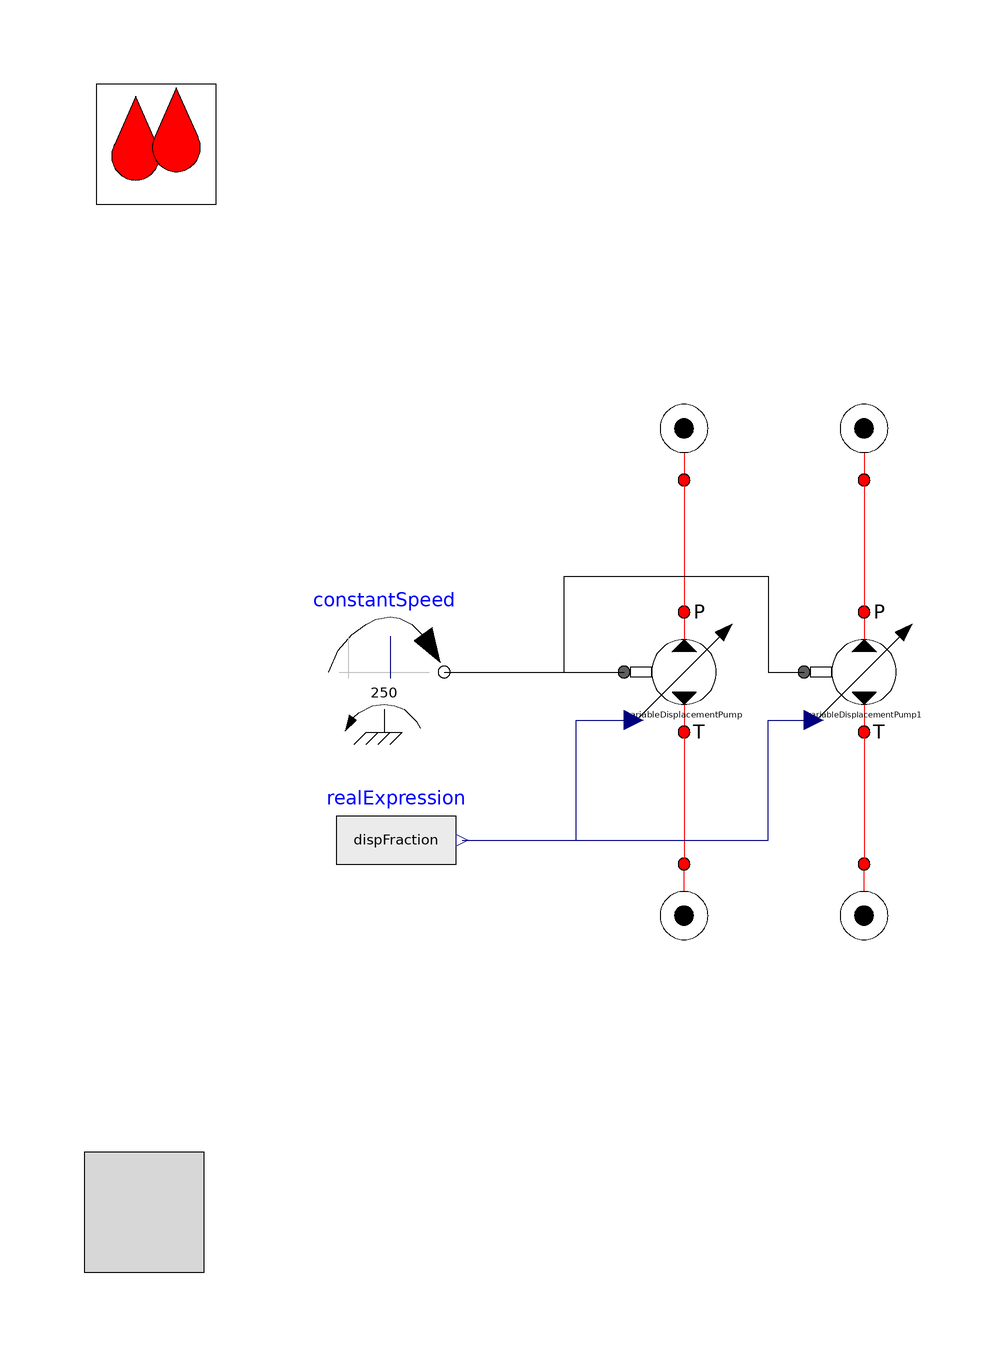

The Modelica model whose source follows is shown above as a component diagram (icons at their Placement, wires along their Line points).

model PumpTest "AccuTest"

  extends OpenHydraulics.Interfaces.PartialFluidCircuit(redeclare
      OpenHydraulics.Fluids.GenericOilSimple oil);

  parameter Real dispFraction = 1;
  parameter Real Cv = 60000 "Coefficient of viscous drag";
  parameter Real Cf = 0.007
    "Coefficient of Coulomb friction (fraction of full stroke torque)";
  parameter Real Cs = 1.8e-9 "Leakage coefficient";
  parameter Real Vr = 0.54 "Volume ratio of pump or motor";
  parameter SI.DynamicViscosity mu = oil.dynamicViscosity(5e6)
    "Dynamic viscosity (used only for efficiency models)";
  parameter SI.BulkModulus B = oil.approxBulkModulus(5e6)
    "Approximate bulk modulus (used only for efficiency models)";

  // efficiencies
  Real volumetricEfficiency2500;
  Real mechanicalEfficiency2500;
  Real energyEfficiency2500;
  Real volumetricEfficiency5000;
  Real mechanicalEfficiency5000;
  Real energyEfficiency5000;

  // mechanical components

  OpenHydraulics.Components.MotorsPumps.VariableDisplacementPump variableDisplacementPump(
    Dmax=0.000028,
    Dmin=-0.000028,
    Cv=Cv,
    Cf=Cf,
    Cs=Cs,
    Vr=Vr,
    mu=mu,
    B=B)
    annotation (Placement(transformation(extent={{-10,-10},{10,10}}, rotation=
           0)));

  Basic.ConstPressureSource lowPressure(
       p_const=1e5)
    annotation (Placement(transformation(extent={{-10,-52},{10,-32}},
          rotation=0)));
  Basic.ConstPressureSource highPressure(
       p_const=346e5)
    annotation (Placement(transformation(
        origin={0,42},
        extent={{-10,-10},{10,10}},
        rotation=180)));
  Modelica.Blocks.Sources.RealExpression realExpression(y=dispFraction)
    annotation (Placement(transformation(extent={{-58,-38},{-38,-18}},
          rotation=0)));
  OpenHydraulics.Components.MotorsPumps.VariableDisplacementPump variableDisplacementPump1(
    Dmax=0.000028,
    Dmin=-0.000028,
    Cv=Cv,
    Cf=Cf,
    Cs=Cs,
    Vr=Vr,
    mu=mu,
    B=B)
    annotation (Placement(transformation(extent={{20,-10},{40,10}}, rotation=
            0)));

  Basic.ConstPressureSource lowPressure1(
       p_const=1e5)
    annotation (Placement(transformation(extent={{20,-52},{40,-32}}, rotation=
           0)));
  Basic.ConstPressureSource highPressure1(
       p_const=171e5)
    annotation (Placement(transformation(
        origin={30,42},
        extent={{-10,-10},{10,10}},
        rotation=180)));
  Modelica.Mechanics.Rotational.Sources.ConstantSpeed constantSpeed(
                                                            w_fixed=250,
      useSupport=false)
    annotation (Placement(transformation(extent={{-60,-10},{-40,10}},
          rotation=0)));
equation
  // compute the efficiencies
  volumetricEfficiency5000 = (variableDisplacementPump.fluidPower2MechRot.q_flow_a-
                          variableDisplacementPump.leakage_P2T.q_flow_a) /
                          variableDisplacementPump.fluidPower2MechRot.q_flow_a;
  mechanicalEfficiency5000 = variableDisplacementPump.fluidPower2MechRot.tau/
                         variableDisplacementPump.flange_a.tau;
  energyEfficiency5000 = volumetricEfficiency5000 * mechanicalEfficiency5000;
  volumetricEfficiency2500 = (variableDisplacementPump1.fluidPower2MechRot.q_flow_a-
                          variableDisplacementPump1.leakage_P2T.q_flow_a) /
                          variableDisplacementPump1.fluidPower2MechRot.q_flow_a;
  mechanicalEfficiency2500 = variableDisplacementPump1.fluidPower2MechRot.tau/
                         variableDisplacementPump1.flange_a.tau;
  energyEfficiency2500 = volumetricEfficiency2500 * mechanicalEfficiency2500;

  connect(variableDisplacementPump.portT, lowPressure.port)
    annotation (Line(points={{0,-10},{0,-32}}, color={255,0,0}));
  connect(realExpression.y, variableDisplacementPump.dispFraction) annotation (Line(
        points={{-37,-28},{-18,-28},{-18,-8},{-8.4,-8}}, color={0,0,127}));
  connect(highPressure.port, variableDisplacementPump.portP)
                                                        annotation (Line(
        points={{-1.22465e-015,32},{-1.22465e-015,22},{0,22},{0,10}}, color={
          255,0,0}));
  connect(variableDisplacementPump1.portT, lowPressure1.port)
    annotation (Line(points={{30,-10},{30,-32}}, color={255,0,0}));

  connect(highPressure1.port, variableDisplacementPump1.portP)
                                                        annotation (Line(
        points={{30,32},{30,10}}, color={255,0,0}));
  connect(realExpression.y, variableDisplacementPump1.dispFraction) annotation (Line(
        points={{-37,-28},{14,-28},{14,-8},{21.6,-8}}, color={0,0,127}));
  connect(constantSpeed.flange, variableDisplacementPump.flange_a)
    annotation (Line(points={{-40,0},{-10,0}}, color={0,0,0}));
  connect(constantSpeed.flange, variableDisplacementPump1.flange_a) annotation (Line(
        points={{-40,0},{-20,0},{-20,16},{14,16},{14,0},{20,0}}, color={0,0,0}));
  annotation (Diagram(graphics),
    experiment(StartTime=0.05, NumberOfIntervals=5000),
    experimentSetupOutput);
end PumpTest;